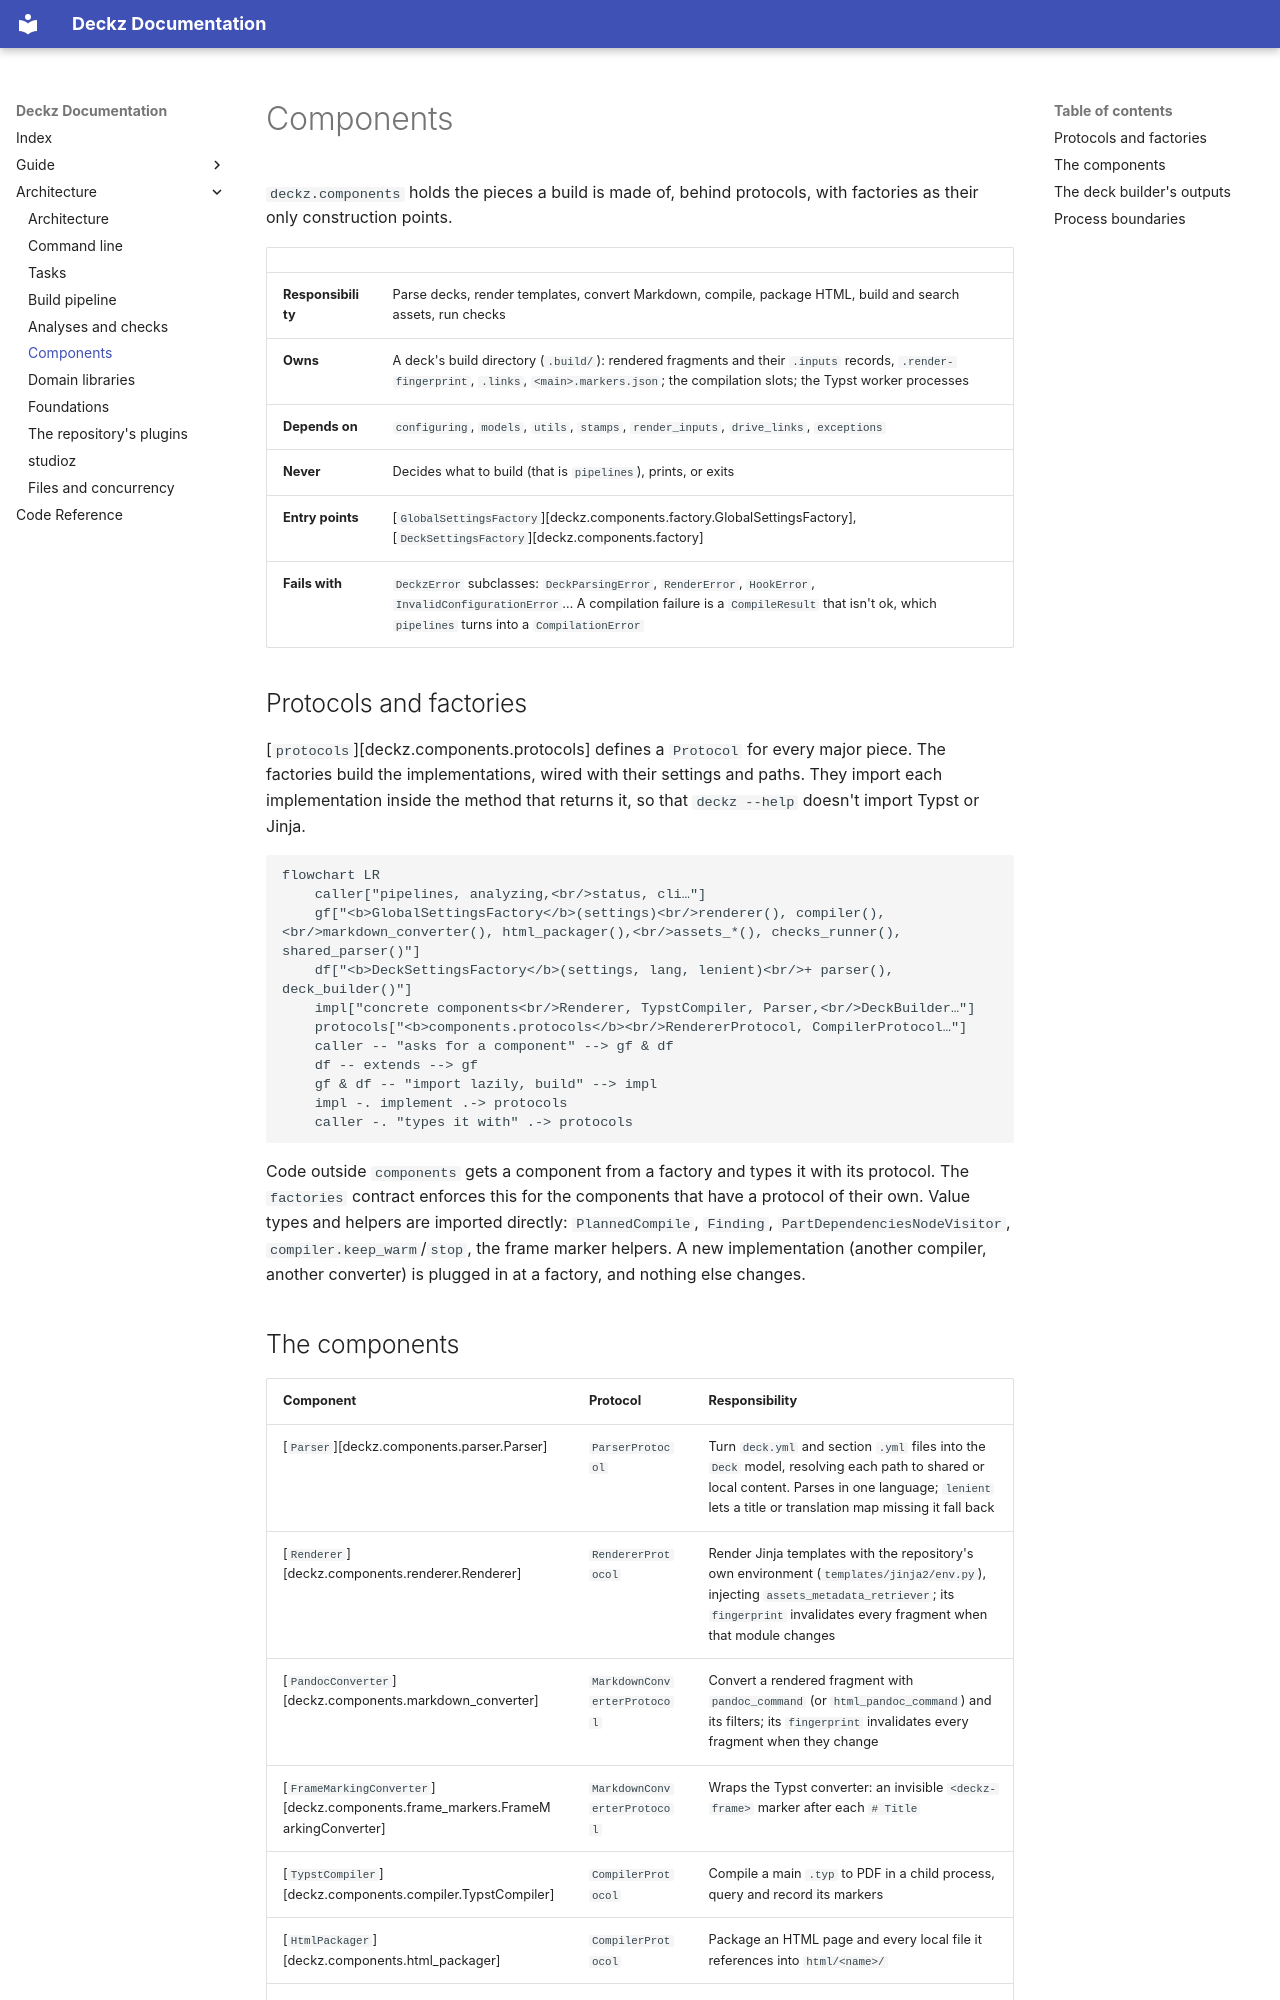

repository: shuuchuu/deckz · page: architecture/components/index.html · generator: mkdocs

# Components

`deckz.components` holds the pieces a build is made of, behind protocols, with factories
as their only construction points.

| | |
|---|---|
| **Responsibility** | Parse decks, render templates, convert Markdown, compile, package HTML, build and search assets, run checks |
| **Owns** | A deck's build directory (`.build/`): rendered fragments and their `.inputs` records, `.render-fingerprint`, `.links`, `<main>.markers.json`; the compilation slots; the Typst worker processes |
| **Depends on** | `configuring`, `models`, `utils`, `stamps`, `render_inputs`, `drive_links`, `exceptions` |
| **Never** | Decides what to build (that is `pipelines`), prints, or exits |
| **Entry points** | [`GlobalSettingsFactory`][deckz.components.factory.GlobalSettingsFactory], [`DeckSettingsFactory`][deckz.components.factory] |
| **Fails with** | `DeckzError` subclasses: `DeckParsingError`, `RenderError`, `HookError`, `InvalidConfigurationError`… A compilation failure is a `CompileResult` that isn't ok, which `pipelines` turns into a `CompilationError` |

## Protocols and factories

[`protocols`][deckz.components.protocols] defines a `Protocol` for every major piece.
The factories build the implementations, wired with their settings and paths. They
import each implementation inside the method that returns it, so that
`deckz --help` doesn't import Typst or Jinja.

```mermaid
flowchart LR
    caller["pipelines, analyzing,<br/>status, cli…"]
    gf["<b>GlobalSettingsFactory</b>(settings)<br/>renderer(), compiler(),<br/>markdown_converter(), html_packager(),<br/>assets_*(), checks_runner(), shared_parser()"]
    df["<b>DeckSettingsFactory</b>(settings, lang, lenient)<br/>+ parser(), deck_builder()"]
    impl["concrete components<br/>Renderer, TypstCompiler, Parser,<br/>DeckBuilder…"]
    protocols["<b>components.protocols</b><br/>RendererProtocol, CompilerProtocol…"]
    caller -- "asks for a component" --> gf & df
    df -- extends --> gf
    gf & df -- "import lazily, build" --> impl
    impl -. implement .-> protocols
    caller -. "types it with" .-> protocols
```

Code outside `components` gets a component from a factory and types it with its
protocol. The `factories` contract enforces this for the components that have a protocol
of their own. Value types and helpers are imported directly: `PlannedCompile`,
`Finding`, `PartDependenciesNodeVisitor`, `compiler.keep_warm`/`stop`, the frame marker
helpers. A new implementation (another compiler, another converter) is plugged in at a
factory, and nothing else changes.
